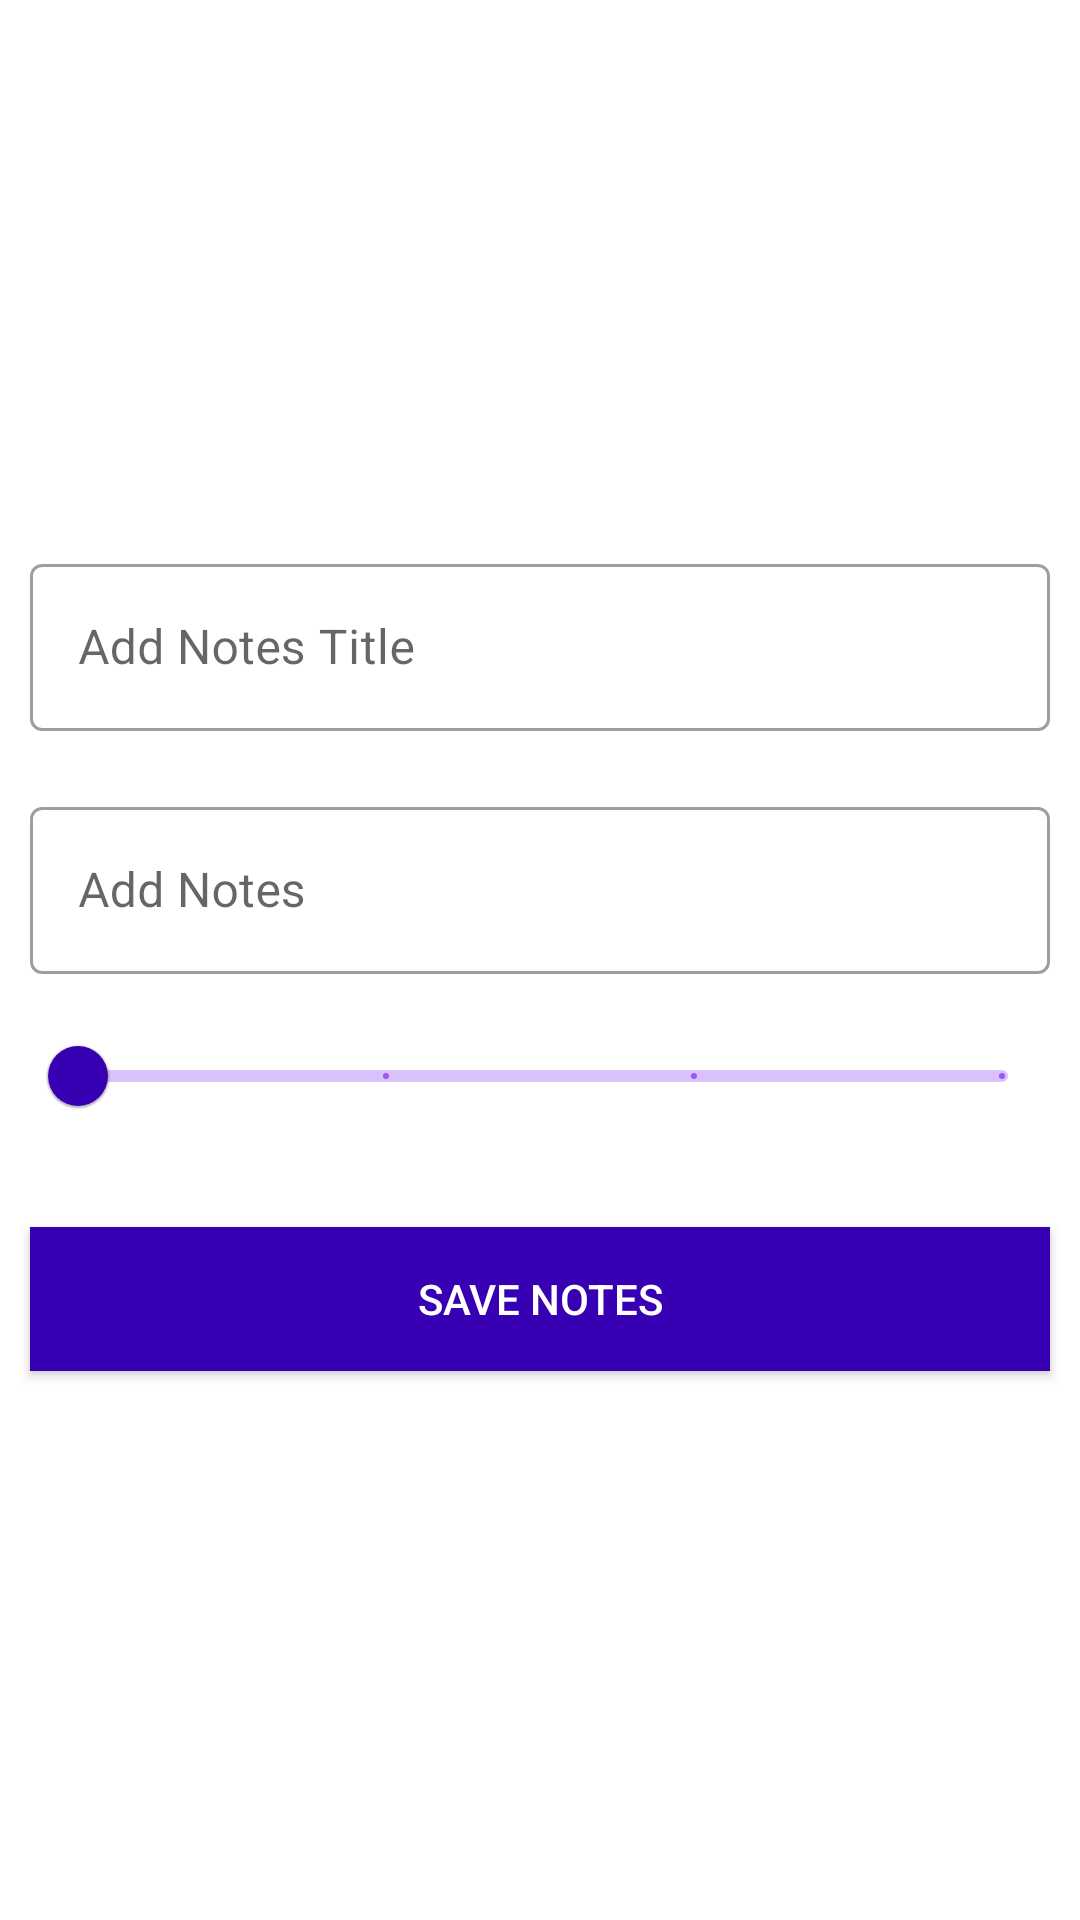

Write the Android layout XML for this screen, with the resource values it uses.
<!-- AndroidManifest.xml: application theme Theme.DummyNotes -->
<!-- res/layout/activity_add_notes.xml -->
<?xml version="1.0" encoding="utf-8"?>
<LinearLayout xmlns:android="http://schemas.android.com/apk/res/android"
    xmlns:tools="http://schemas.android.com/tools"
    xmlns:app="http://schemas.android.com/apk/res-auto"
    android:orientation="vertical"
    android:gravity="center"
    android:layout_width="match_parent"
    android:layout_height="match_parent"
    tools:context=".activities.AddNotes">

    <com.google.android.material.textfield.TextInputLayout
        android:layout_margin="10dp"
        style="@style/Widget.MaterialComponents.TextInputLayout.OutlinedBox"
        android:layout_width="match_parent"
        android:layout_height="wrap_content"
        android:hint="@string/add_notes_title">

        <com.google.android.material.textfield.TextInputEditText
            android:id="@+id/title"
            android:layout_width="match_parent"
            android:layout_height="wrap_content" />

    </com.google.android.material.textfield.TextInputLayout>

    <com.google.android.material.textfield.TextInputLayout
        android:layout_margin="10dp"
        style="@style/Widget.MaterialComponents.TextInputLayout.OutlinedBox"
        android:layout_width="match_parent"
        android:layout_height="wrap_content"
        android:hint="@string/add_notes">

        <com.google.android.material.textfield.TextInputEditText
            android:id="@+id/description"
            android:layout_width="match_parent"
            android:layout_height="wrap_content" />

    </com.google.android.material.textfield.TextInputLayout>

    <com.google.android.material.slider.Slider
        android:layout_marginLeft="10dp"
        android:layout_marginRight="10dp"
        android:valueFrom="1"
        android:valueTo="4"
        app:thumbColor="@color/design_default_color_primary_dark"
        android:stepSize="1"
        android:id="@+id/prioritySlider"
        android:layout_width="match_parent"
        android:layout_height="wrap_content"/>

    <androidx.appcompat.widget.AppCompatTextView
        android:layout_marginStart="10dp"
        android:layout_width="match_parent"
        android:layout_height="wrap_content"
        android:id="@+id/priorityText"
        android:textSize="12sp"/>

    <androidx.appcompat.widget.AppCompatButton
        android:layout_margin="10dp"
        android:textColor="@color/white"
        android:background="@color/design_default_color_primary_dark"
        android:layout_width="match_parent"
        android:layout_height="wrap_content"
        android:text="@string/save_notes"
        android:id="@+id/saveNotes"/>

</LinearLayout>
<!-- resources referenced by this layout -->
<resources>
  <string name="add_notes">Add Notes</string>
  <string name="add_notes_title">Add Notes Title</string>
  <string name="save_notes">Save Notes</string>
  <style name="Theme.DummyNotes" parent="Theme.MaterialComponents.DayNight.DarkActionBar">
          
          <item name="colorPrimary">@color/purple_500</item>
          <item name="colorPrimaryVariant">@color/purple_700</item>
          <item name="colorOnPrimary">@color/white</item>
          
          <item name="colorSecondary">@color/teal_200</item>
          <item name="colorSecondaryVariant">@color/teal_700</item>
          <item name="colorOnSecondary">@color/white</item>
          
          <item name="android:statusBarColor" tools:targetApi="l">?attr/colorPrimaryVariant</item>
          
          <item name="bg_layout">@color/white</item>
          <item name="text_color">@color/black</item>
      </style>
  <!-- not gathered from this repository: default colours our renderer supplied (Android Studio template values) -->
  <color name="purple_500">#FF6200EE</color>
  <color name="purple_700">#FF3700B3</color>
  <color name="teal_200">#FF03DAC5</color>
  <color name="teal_700">#FF018786</color>
  <color name="black">#FF000000</color>
  <color name="white">#FFFFFFFF</color>
</resources>
